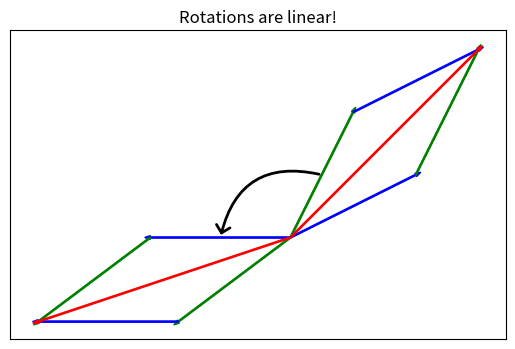

The matplotlib source for this figure:
import numpy as np
import matplotlib.pyplot as plt
import matplotlib.patches as patches

ax = plt.gca()
ax.set_aspect('equal')
ax.set_xticks([])
ax.set_yticks([])

x = np.array([[2], [1]])
y = np.array([[1], [2]])
e1 = np.array([[1], [0]])
z = x + y
orig = np.array([[0], [0]])
mat = 1 / np.sqrt(5) * np.array([[-2, -1], [1, -2]])

angleA = int(np.arccos(np.dot(y.T, e1)))

ax.arrow(orig[0, 0], orig[1, 0], x[0, 0], x[1, 0], color='blue', width=0.02)
ax.arrow(orig[0, 0], orig[1, 0], y[0, 0], y[1, 0], color='green', width=0.02)
ax.arrow(x[0, 0], x[1, 0], y[0, 0], y[1, 0], color='green', width=0.02)
ax.arrow(y[0, 0], y[1, 0], x[0, 0], x[1, 0], color='blue', width=0.02)
ax.arrow(orig[0, 0], orig[1, 0], z[0, 0], z[1, 0], color='red', width=0.02)

ax.arrow((np.dot(mat, orig))[0, 0], (np.dot(mat, orig))[
         1, 0], (np.dot(mat, x))[0, 0], (np.dot(mat, x))[1, 0], color='blue', width=0.02)
ax.arrow((np.dot(mat, orig))[0, 0], (np.dot(mat, orig))[
         1, 0], (np.dot(mat, y))[0, 0], (np.dot(mat, y))[1, 0], color='green', width=0.02)
ax.arrow((np.dot(mat, x))[0, 0], (np.dot(mat, x))[
         1, 0], (np.dot(mat, y))[0, 0], (np.dot(mat, y))[1, 0], color='green', width=0.02)
ax.arrow((np.dot(mat, y))[0, 0], (np.dot(mat, y))[1, 0], (np.dot(mat, x))[0, 0],
         (np.dot(mat, x))[1, 0], color='blue', width=0.02)
ax.arrow((np.dot(mat, orig))[0, 0], (np.dot(mat, orig))[
         1, 0], (np.dot(mat, z))[0, 0], (np.dot(mat, z))[1, 0], color='red', width=0.02)

arr = patches.FancyArrowPatch(posA=(0.5 * y[0, 0], 0.5 * y[1, 0]),
                              posB=(0.5 * np.dot(mat, x)[0, 0],
                                    0.5 * np.dot(mat, x)[1, 0]),
                              connectionstyle='arc3,rad=.5',
                              arrowstyle='->,head_width=5,head_length=5',
                              linewidth=2)

ax.add_patch(arr)
plt.title('Rotations are linear!')
plt.savefig('rotation.pdf', format='pdf', bbox_inches='tight')
plt.show()
